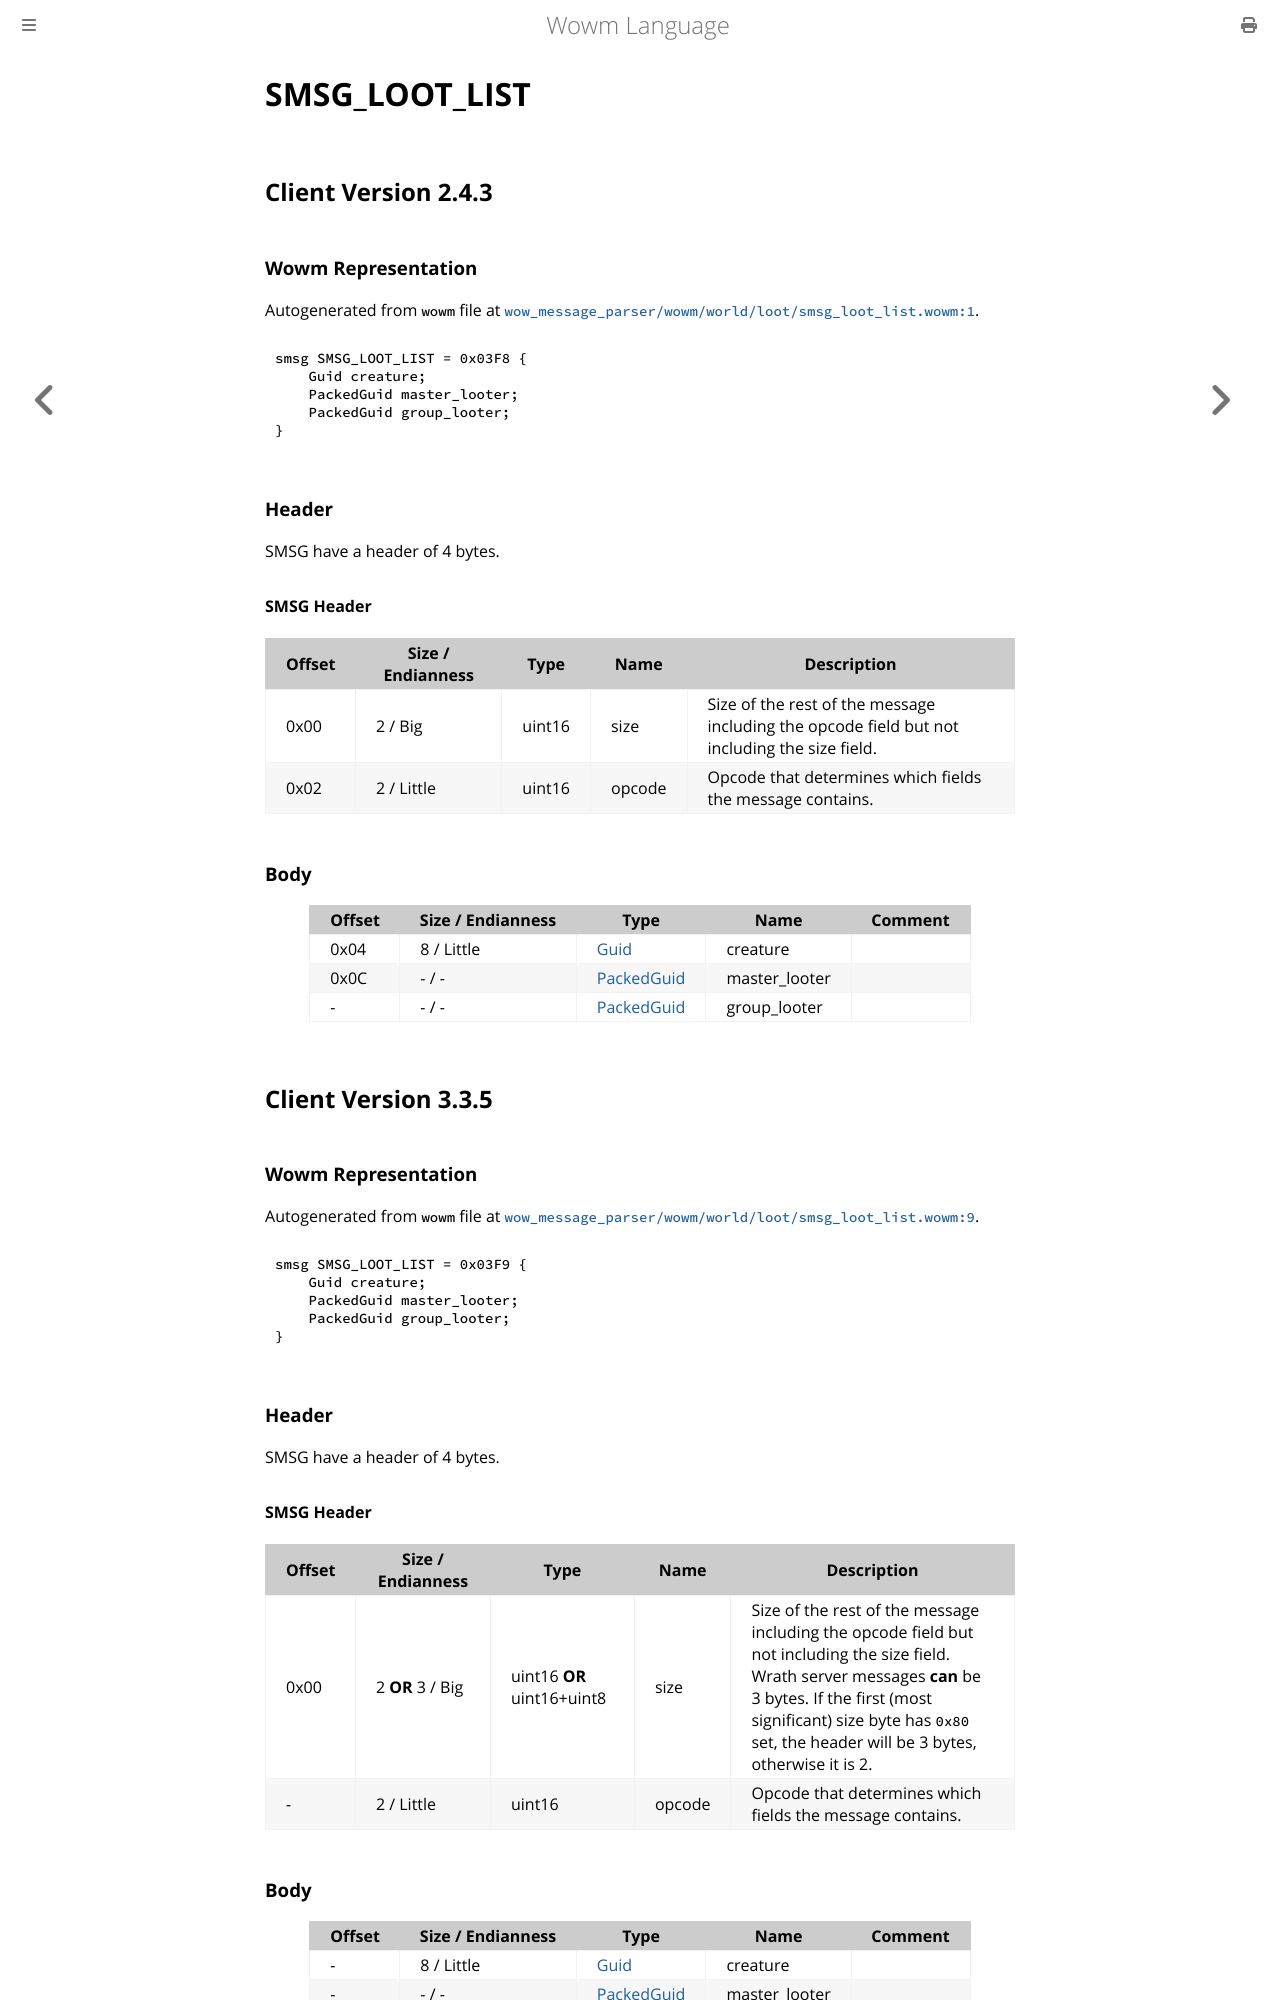

repository: gtker/wow_messages · page: docs/smsg_loot_list.html · generator: mdbook

# SMSG_LOOT_LIST

## Client Version 2.4.3

### Wowm Representation

Autogenerated from `wowm` file at [`wow_message_parser/wowm/world/loot/smsg_loot_list.wowm:1`](https://github.com/gtker/wow_messages/tree/main/wow_message_parser/wowm/world/loot/smsg_loot_list.wowm#L1).
```rust,ignore
smsg SMSG_LOOT_LIST = 0x03F8 {
    Guid creature;
    PackedGuid master_looter;
    PackedGuid group_looter;
}
```
### Header

SMSG have a header of 4 bytes.

#### SMSG Header

| Offset | Size / Endianness | Type   | Name   | Description |
| ------ | ----------------- | ------ | ------ | ----------- |
| 0x00   | 2 / Big           | uint16 | size   | Size of the rest of the message including the opcode field but not including the size field.|
| 0x02   | 2 / Little        | uint16 | opcode | Opcode that determines which fields the message contains.|

### Body

| Offset | Size / Endianness | Type | Name | Comment |
| ------ | ----------------- | ---- | ---- | ------- |
| 0x04 | 8 / Little | [Guid](../types/packed-guid.md) | creature |  |
| 0x0C | - / - | [PackedGuid](../types/packed-guid.md) | master_looter |  |
| - | - / - | [PackedGuid](../types/packed-guid.md) | group_looter |  |

## Client Version 3.3.5

### Wowm Representation

Autogenerated from `wowm` file at [`wow_message_parser/wowm/world/loot/smsg_loot_list.wowm:9`](https://github.com/gtker/wow_messages/tree/main/wow_message_parser/wowm/world/loot/smsg_loot_list.wowm#L9).
```rust,ignore
smsg SMSG_LOOT_LIST = 0x03F9 {
    Guid creature;
    PackedGuid master_looter;
    PackedGuid group_looter;
}
```
### Header

SMSG have a header of 4 bytes.

#### SMSG Header

| Offset | Size / Endianness | Type   | Name   | Description |
| ------ | ----------------- | ------ | ------ | ----------- |
| 0x00   | 2 **OR** 3 / Big           | uint16 **OR** uint16+uint8 | size | Size of the rest of the message including the opcode field but not including the size field. Wrath server messages **can** be 3 bytes. If the first (most significant) size byte has `0x80` set, the header will be 3 bytes, otherwise it is 2.|
| -      | 2 / Little| uint16 | opcode | Opcode that determines which fields the message contains. |
